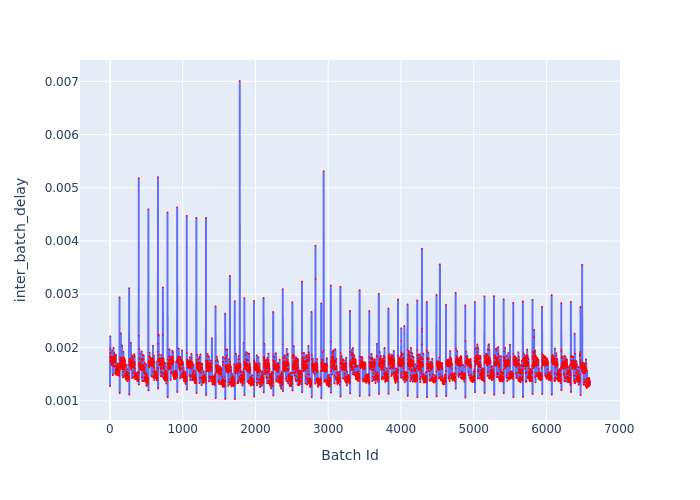

Source data for this figure (header and first rows):
Batch Id, inter_batch_delay
1, 0.001812
2, 0.001273
3, 0.001973
4, 0.001884
5, 0.002213
6, 0.001828
7, 0.001815
8, 0.001902
9, 0.001742
10, 0.001738
11, 0.001802
12, 0.001746
13, 0.00174
14, 0.00176
15, 0.001833
16, 0.001713
17, 0.001799
18, 0.001787
19, 0.001776
20, 0.001718
21, 0.001703
22, 0.001811
23, 0.001683
24, 0.001732
25, 0.001723
26, 0.001818
27, 0.001706
28, 0.001668
29, 0.001712
30, 0.001789
31, 0.001722
32, 0.001944
33, 0.001748
34, 0.00171
35, 0.001727
36, 0.00167
37, 0.001732
38, 0.001763
39, 0.001479
40, 0.00168
41, 0.001747
42, 0.00149
43, 0.001802
44, 0.001818
45, 0.001753
46, 0.001742
47, 0.001765
48, 0.001763
49, 0.001647
50, 0.001994
51, 0.001815
52, 0.001806
53, 0.001717
54, 0.001769
55, 0.001805
56, 0.001761
57, 0.001814
58, 0.001849
59, 0.001897
60, 0.001801
... 6,539 more rows
